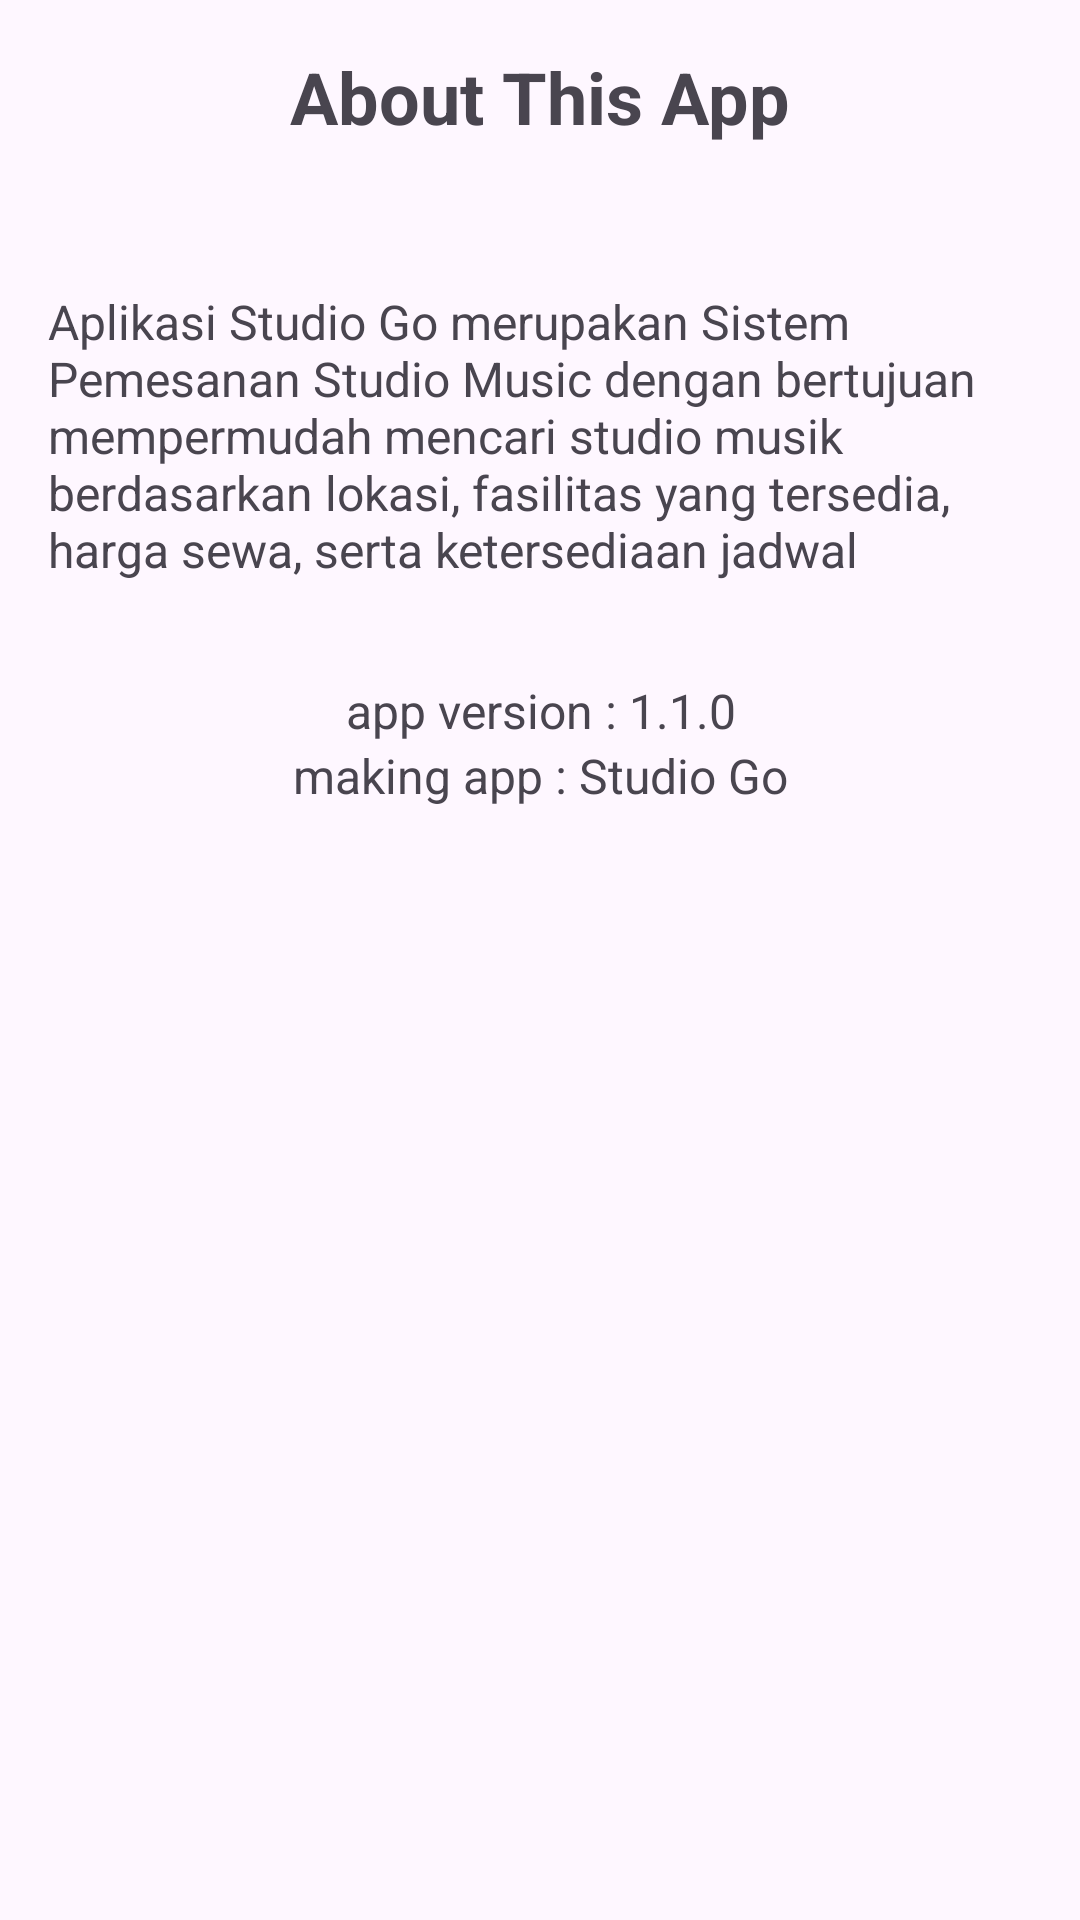

Here is an Android app screen rendered from its layout file. Give the layout XML and the strings, colors and styles it references.
<!-- AndroidManifest.xml: application theme Theme.Ap3 -->
<!-- res/layout/dialog_about_app.xml -->
<?xml version="1.0" encoding="utf-8"?>
<androidx.constraintlayout.widget.ConstraintLayout xmlns:android="http://schemas.android.com/apk/res/android"
    xmlns:app="http://schemas.android.com/apk/res-auto"
    xmlns:tools="http://schemas.android.com/tools"
    android:layout_width="match_parent"
    android:layout_height="match_parent">

    <TextView
        android:id="@+id/about_app_title"
        android:layout_width="wrap_content"
        android:layout_height="wrap_content"
        android:text="About This App"
        android:textSize="24sp"
        android:textStyle="bold"
        app:layout_constraintTop_toTopOf="parent"
        app:layout_constraintStart_toStartOf="parent"
        app:layout_constraintEnd_toEndOf="parent"
        android:layout_marginTop="16dp" />

    <TextView
        android:id="@+id/about_app_description"
        android:layout_width="0dp"
        android:layout_height="wrap_content"
        android:layout_marginTop="32dp"
        android:padding="16dp"
        android:text="Aplikasi Studio Go merupakan Sistem Pemesanan Studio Music dengan bertujuan mempermudah mencari studio musik berdasarkan lokasi, fasilitas yang tersedia, harga sewa, serta ketersediaan jadwal"
        android:textSize="16sp"
        app:layout_constraintEnd_toEndOf="parent"
        app:layout_constraintHorizontal_bias="0.0"
        app:layout_constraintStart_toStartOf="parent"
        app:layout_constraintTop_toBottomOf="@+id/about_app_title" />

    <TextView
        android:id="@+id/textView2"
        android:layout_width="0dp"
        android:layout_height="wrap_content"
        android:layout_marginTop="16dp"
        android:text="app version : 1.1.0"
        android:textAlignment="center"
        android:textSize="16sp"
        app:layout_constraintEnd_toEndOf="parent"
        app:layout_constraintHorizontal_bias="0.0"
        app:layout_constraintStart_toStartOf="parent"
        app:layout_constraintTop_toBottomOf="@+id/about_app_description" />

    <TextView
        android:id="@+id/textView"
        android:layout_width="0dp"
        android:layout_height="wrap_content"
        android:text="making app : Studio Go"
        android:textAlignment="center"
        android:textSize="16sp"
        app:layout_constraintEnd_toEndOf="parent"
        app:layout_constraintHorizontal_bias="0.0"
        app:layout_constraintStart_toStartOf="parent"
        app:layout_constraintTop_toBottomOf="@+id/textView2" />
</androidx.constraintlayout.widget.ConstraintLayout>
<!-- resources referenced by this layout -->
<resources>
  <style name="Theme.Ap3" parent="Base.Theme.Ap3" />
  <style name="Base.Theme.Ap3" parent="Theme.Material3.DayNight.NoActionBar">
          
          
          <item name="android:windowFullscreen">true</item>
          <item name="android:windowContentOverlay">@null</item>
      </style>
</resources>
